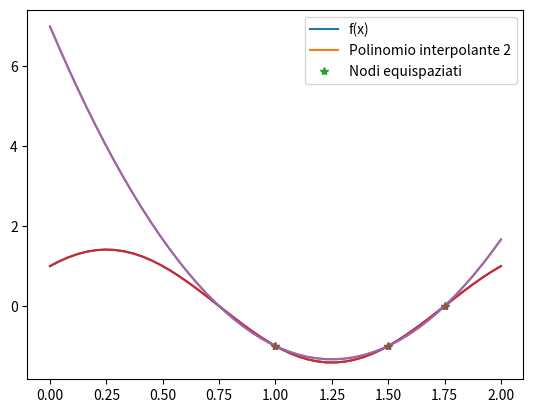

The matplotlib source for this figure:
#!/usr/bin/env python3
# -*- coding: utf-8 -*-
"""
ESAME 16 Febbraio 2021 - Esercizio 1.
INTEPOLAZIONE POLINOMIALE
"""

import numpy as np
import math
import matplotlib.pyplot as plt

def pol_lagrange(nodes, j):
    zeros = np.zeros_like(nodes)
    
    if j == 0:
        zeros = nodes[1:]
    else:
        zeros = np.append(nodes[:j], nodes[j+1:])
    
    num = np.poly(zeros)
    den = np.polyval(num, nodes[j])
    return num / den

def lagrange_interpl(nodes, ordinates, points):
    n = nodes.size
    m = points.size
    L = np.empty((n, m))
    
    for k in range(n):
        k_pol = pol_lagrange(nodes, k)
        L[k, :] = np.polyval(k_pol, points)
        
    return np.dot(ordinates, L)

a = 0
b = 2
x_axis = np.linspace(a, b)
function = lambda x : np.cos(math.pi * x) + np.sin(math.pi * x)
nodes = np.array([1, 1.5, 1.75])

pol_intrpl = lagrange_interpl(nodes, function(nodes), x_axis)

plt.plot(x_axis, function(x_axis), x_axis, pol_intrpl, nodes, function(nodes), '*')
plt.legend(["f(x)", "Polinomio interpolante", "Nodi equispaziati"])
plt.show()

'''
Osservando che l'errore di interpolazione in x = 0.75 è pari a 0, si può facilmente intuire che x = 0.75 è 
un nodo interpolatorio per il polinomio calcolato. Quindi ricalcolare il polinomio interpolante dandodogli in 
input anche quest'ultimo non causerà nessun effetto.
'''
x = 0.75
resto = abs(function(x) - lagrange_interpl(nodes, function(nodes), np.array([x])))
print(resto)

np.append(nodes, x)
pol_intrpl2 = lagrange_interpl(nodes, function(nodes), x_axis)

plt.plot(x_axis, function(x_axis), x_axis, pol_intrpl2, nodes, function(nodes), '*')
plt.legend(["f(x)", "Polinomio interpolante 2", "Nodi equispaziati"])
plt.show()